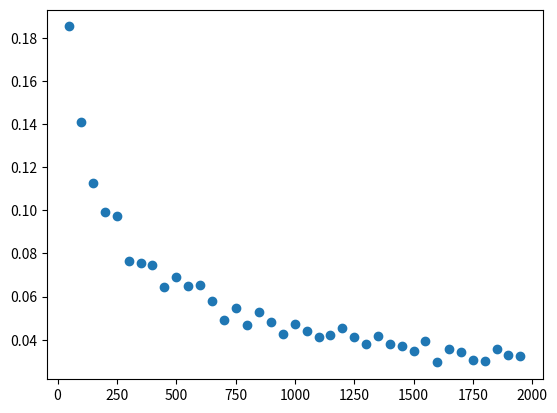

Reproduce this figure in Python.
import random
import math
import numpy
import matplotlib.pyplot as plt

N_range = range(50,2000,50)
N = [i for i in range(50,2000,50)]
print(N)

srednie = []
for c in N:
    srednia_diff = 0
    for i in range(100):
        x = numpy.random.normal(2,3,c)
        suma = 0
        for w in x:
            suma += abs(w-2)
        emp = suma/len(x)
        teo = math.sqrt(2/math.pi)*3
        diff = abs(emp-teo)
        srednia_diff += diff
    srednie_wart = srednia_diff/100
    srednie.append(srednie_wart)

plt.scatter(N_range, srednie)
plt.show()
